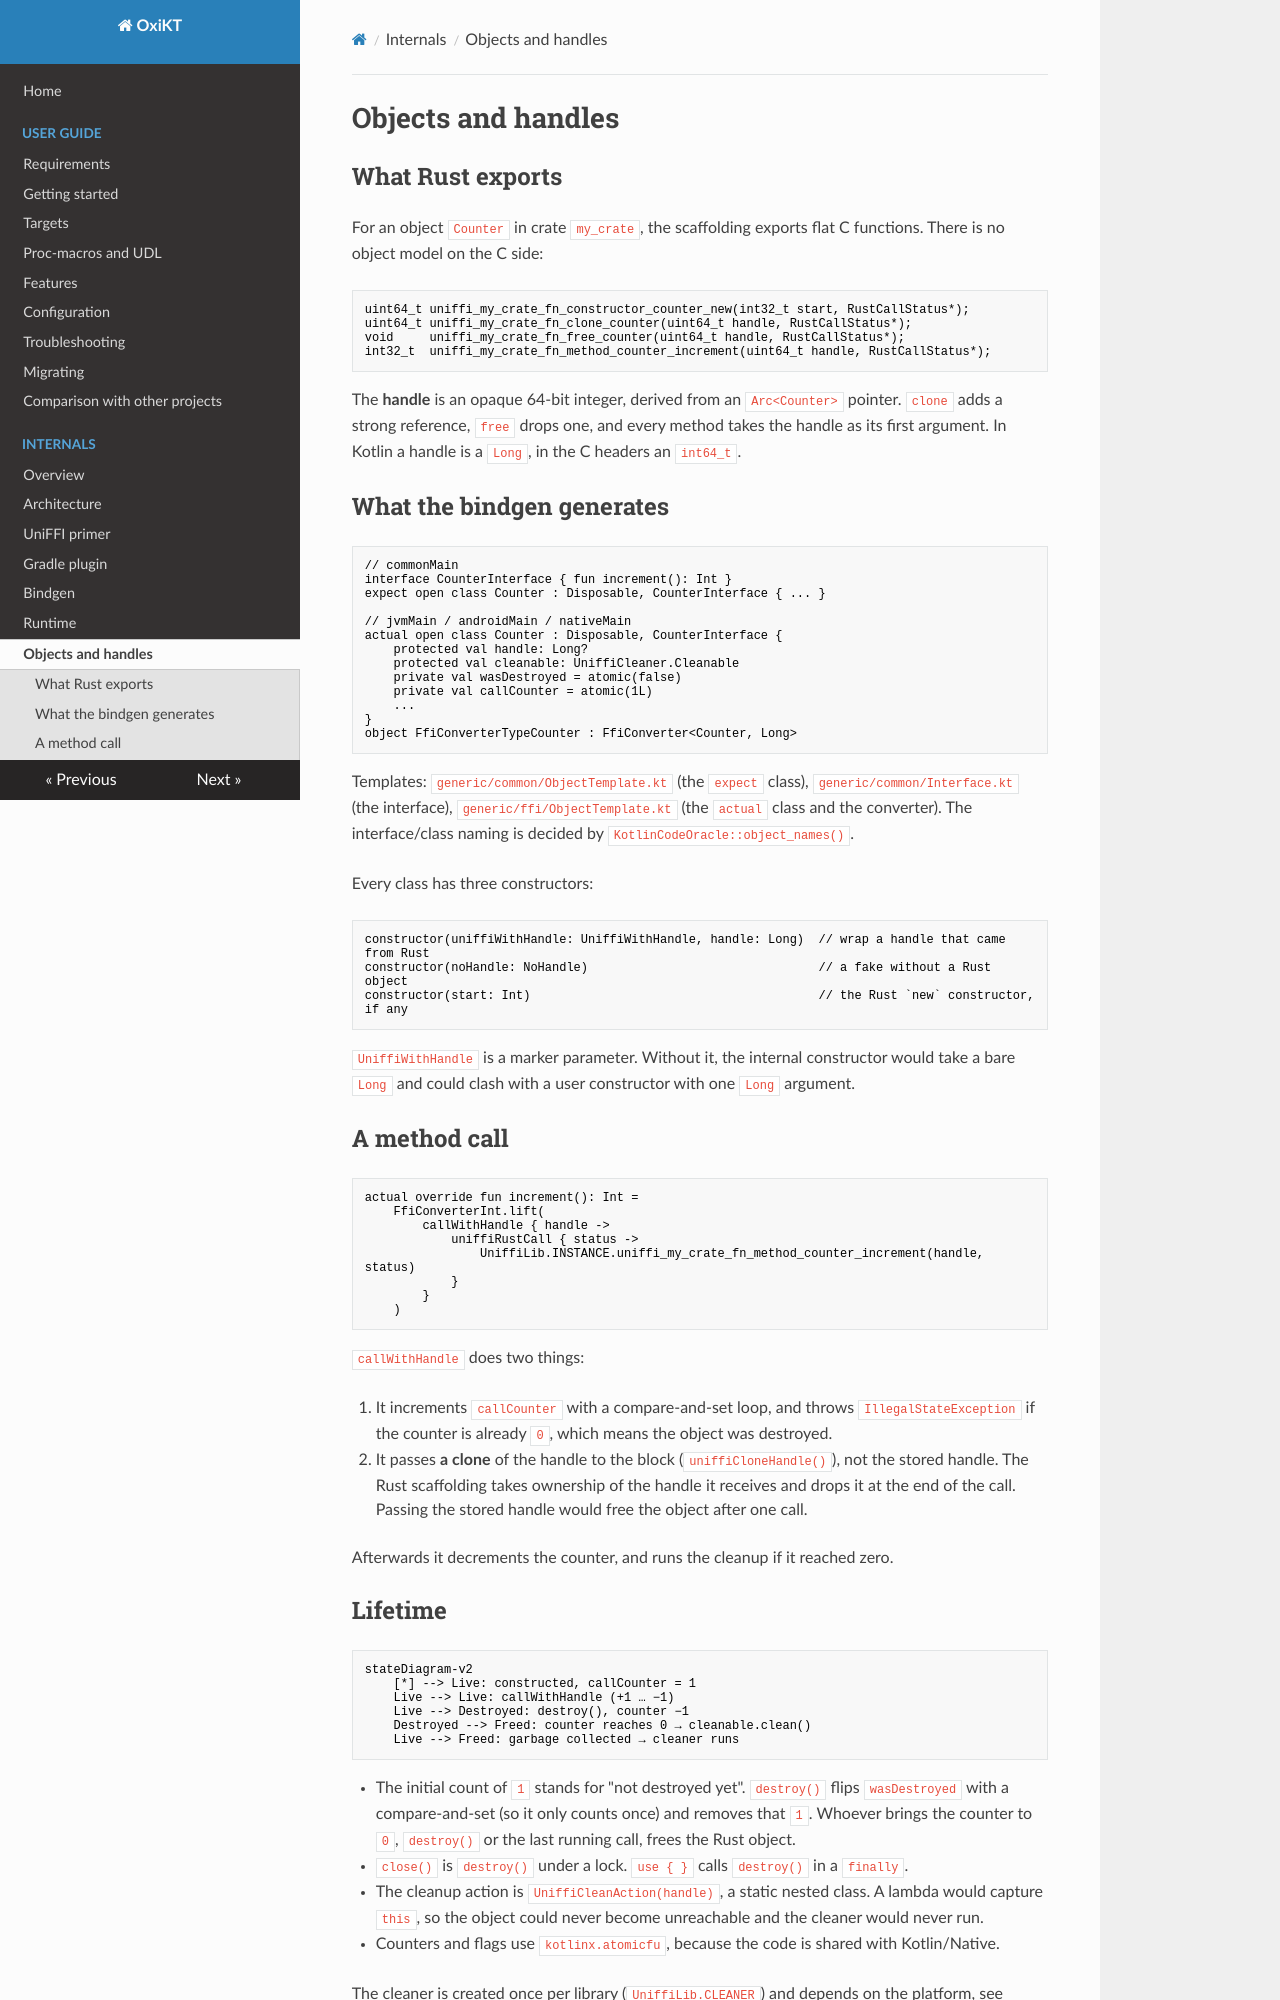

repository: UbiqueInnovation/uniffi-kotlin-multiplatform-bindings · page: internals/objects-and-handles/index.html · generator: mkdocs

# Objects and handles

## What Rust exports

For an object `Counter` in crate `my_crate`, the scaffolding exports flat C functions. There is no
object model on the C side:

```
uint64_t uniffi_my_crate_fn_constructor_counter_new(int32_t start, RustCallStatus*);
uint64_t uniffi_my_crate_fn_clone_counter(uint64_t handle, RustCallStatus*);
void     uniffi_my_crate_fn_free_counter(uint64_t handle, RustCallStatus*);
int32_t  uniffi_my_crate_fn_method_counter_increment(uint64_t handle, RustCallStatus*);
```

The **handle** is an opaque 64-bit integer, derived from an `Arc<Counter>` pointer. `clone` adds a
strong reference, `free` drops one, and every method takes the handle as its first argument. In
Kotlin a handle is a `Long`, in the C headers an `int64_t`.

## What the bindgen generates

```kotlin
// commonMain
interface CounterInterface { fun increment(): Int }
expect open class Counter : Disposable, CounterInterface { ... }

// jvmMain / androidMain / nativeMain
actual open class Counter : Disposable, CounterInterface {
    protected val handle: Long?
    protected val cleanable: UniffiCleaner.Cleanable
    private val wasDestroyed = atomic(false)
    private val callCounter = atomic(1L)
    ...
}
object FfiConverterTypeCounter : FfiConverter<Counter, Long>
```

Templates: `generic/common/ObjectTemplate.kt` (the `expect` class), `generic/common/Interface.kt`
(the interface), `generic/ffi/ObjectTemplate.kt` (the `actual` class and the converter). The
interface/class naming is decided by `KotlinCodeOracle::object_names()`.

Every class has three constructors:

```kotlin
constructor(uniffiWithHandle: UniffiWithHandle, handle: Long)  // wrap a handle that came from Rust
constructor(noHandle: NoHandle)                                // a fake without a Rust object
constructor(start: Int)                                        // the Rust `new` constructor, if any
```

`UniffiWithHandle` is a marker parameter. Without it, the internal constructor would take a bare
`Long` and could clash with a user constructor with one `Long` argument.

## A method call

```kotlin
actual override fun increment(): Int =
    FfiConverterInt.lift(
        callWithHandle { handle ->
            uniffiRustCall { status ->
                UniffiLib.INSTANCE.uniffi_my_crate_fn_method_counter_increment(handle, status)
            }
        }
    )
```

`callWithHandle` does two things:

1. It increments `callCounter` with a compare-and-set loop, and throws `IllegalStateException` if
   the counter is already `0`, which means the object was destroyed.
2. It passes **a clone** of the handle to the block (`uniffiCloneHandle()`), not the stored handle.
   The Rust scaffolding takes ownership of the handle it receives and drops it at the end of the
   call. Passing the stored handle would free the object after one call.

Afterwards it decrements the counter, and runs the cleanup if it reached zero.
